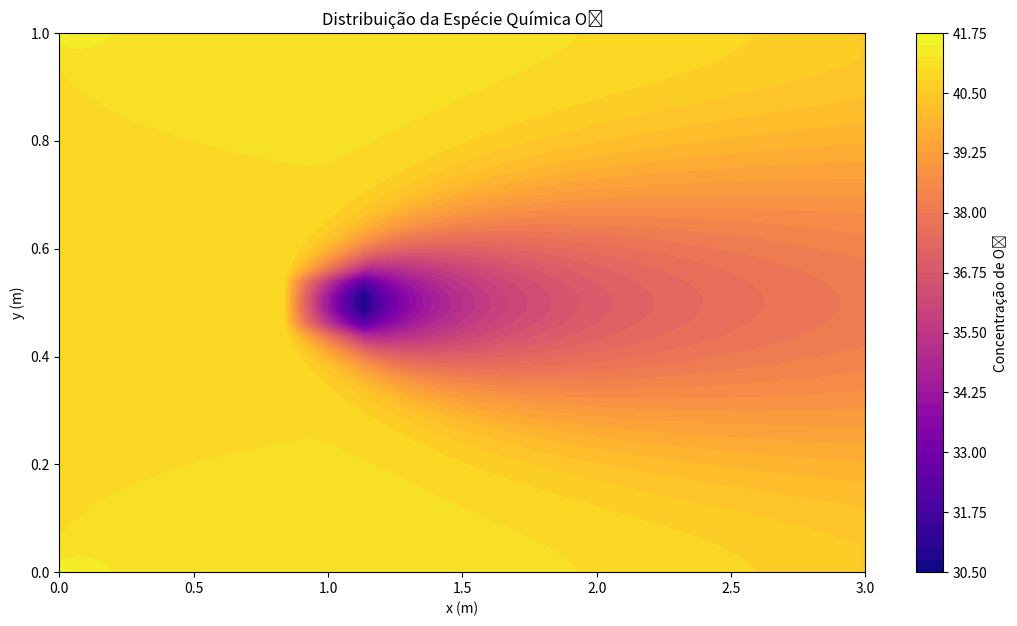
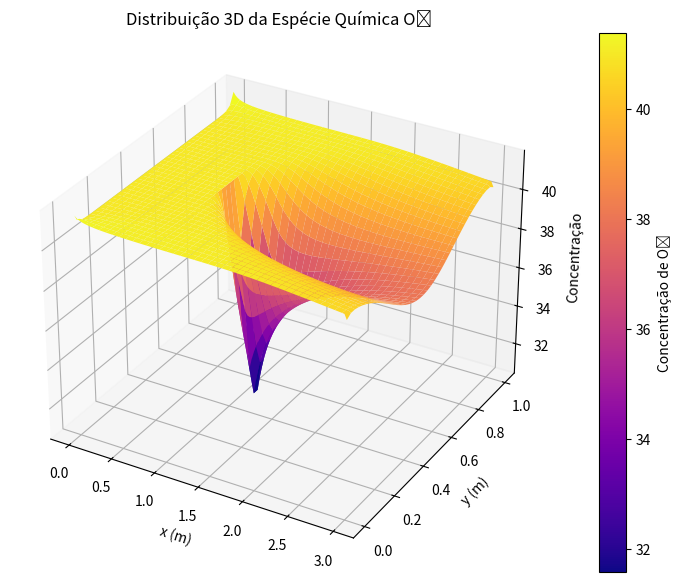

The script that saved these images, in order:
import matplotlib.pyplot as plt
import numpy as np
from mpl_toolkits.mplot3d import Axes3D

########################################
############## PARÂMETROS ##############
########################################


# Propriedades do Fluido (AR)
rho = 1.1769  # kg/m^3
T = 300  # K
mu = 1.85*10**(-5) # Pa . s
Do2_ar = 2.015*10**(-5) # m^2 / s
r = 0.1 # kg / m^3 . s

# Condições iniciais
Re = 100
Cw =  21

# Parâmetros da Barra
Lx = 3  # m
Ly = 1  # m

# Parâmetros da simulação
nx = 120
ny = 40
N = nx * ny

dx = Lx/(nx - 1)
dy = Ly/(ny - 1)

x = np.linspace(dx/2, Lx - dx/2, nx)
y = np.linspace(dx/2, Ly - dx/2, ny)
X, Y = np.meshgrid(x, y)

# Termos da velocidade
Ue = Re * mu / (rho * Ly)
Uw = Re * mu / (rho * Ly)
Un = 0
Us = 0

Fe = rho*Ue*dy
Fw = rho*Uw*dy
Fn = rho*Un*dx
Fs = rho*Us*dx

# Construção da matriz esparsa (forma mais eficiente)
from scipy.sparse import lil_matrix

A = lil_matrix((N, N))
B = np.zeros(N)


# Função para converter índices 2D para 1D
def idx(i, j):
    return i * ny + j


# Montagem da matriz
for i in range(nx):
    for j in range(ny):
        m = idx(i, j)

        # Termos gerais
        Wp = Fe/2 - Fw/2 + Fn/2 - Fs/2 + 2*rho*Do2_ar*dy/dx + 2*rho*Do2_ar*dx/dy
        Ww = -Fw/2 - rho*Do2_ar*dy/dx
        We = Fe/2 - rho*Do2_ar*dy/dx
        Wn = Fn/2 - rho*Do2_ar*dx/dy
        Ws = -Fs/2 - rho*Do2_ar*dx/dy

        # Condições de contorno
        if i == 0:  # Fronteira oeste (entrada)
            Wp = Fe/2 + Fn/2 - Fs/2 + rho*Do2_ar*dy/dx + rho*Do2_ar*dy/(dx/2)
            B[m] = Fw*Cw + rho*Do2_ar*dy/(dx/2)*Cw
        elif i == nx - 1:  # Fronteira leste (saída)
            Wp = Fe - Fw/2 + Fn/2 - Fs/2 + rho*Do2_ar*dy/dx + 2*rho*Do2_ar*dx/dy

        if j == 0:  # Fronteira norte
            Wp = Fe / 2 - Fw / 2 - Fs / 2 + 2 * rho * Do2_ar * dy / dx + rho * Do2_ar * dx / dy
        elif j == ny - 1:  # Fronteira sul
            Wp = Fe/2 - Fw/2 + Fn/2 + 2*rho*Do2_ar*dy/dx + rho*Do2_ar*dx/dy

        # Termo fonte (apenas na região central do queimador)
        x_pos = i * dx
        y_pos = j * dy
        if (Lx / 3 - Lx / 20 <= x_pos <= Lx / 3 + Lx / 20) and (Ly / 2 - Ly / 20 <= y_pos <= Ly / 2 + Ly / 20):
            B[m] = -r*dx*dy

        # Preencher a matriz
        A[m, m] = Wp
        if i > 0:
            A[m, idx(i - 1, j)] = Ww
        if i < nx - 1:
            A[m, idx(i + 1, j)] = We
        if j > 0:
            A[m, idx(i, j - 1)] = Wn
        if j < ny - 1:
            A[m, idx(i, j + 1)] = Ws

# Resolver o sistema
from scipy.sparse.linalg import spsolve

A_csr = A.tocsr()
W = spsolve(A_csr, B)

# Reorganizar os resultados
XYW = W.reshape((nx, ny)).T

# Visualização
x = np.linspace(0, Lx, nx)
y = np.linspace(0, Ly, ny)
X, Y = np.meshgrid(x, y)

# Plot 2D
plt.figure(figsize=(13, 7))
contour = plt.contourf(X, Y, XYW, levels=50, cmap='plasma')
plt.colorbar(contour, label='Concentração de O₂')
plt.xlabel('x (m)')
plt.ylabel('y (m)')
plt.title('Distribuição da Espécie Química O₂')
plt.show()

# Plot 3D
fig = plt.figure(figsize=(13, 7))
ax = fig.add_subplot(111, projection='3d')
surf = ax.plot_surface(X, Y, XYW, cmap='plasma', edgecolor='none')
fig.colorbar(surf, ax=ax, label='Concentração de O₂')
ax.set_xlabel('x (m)')
ax.set_ylabel('y (m)')
ax.set_zlabel('Concentração')
ax.set_title('Distribuição 3D da Espécie Química O₂')
plt.show()